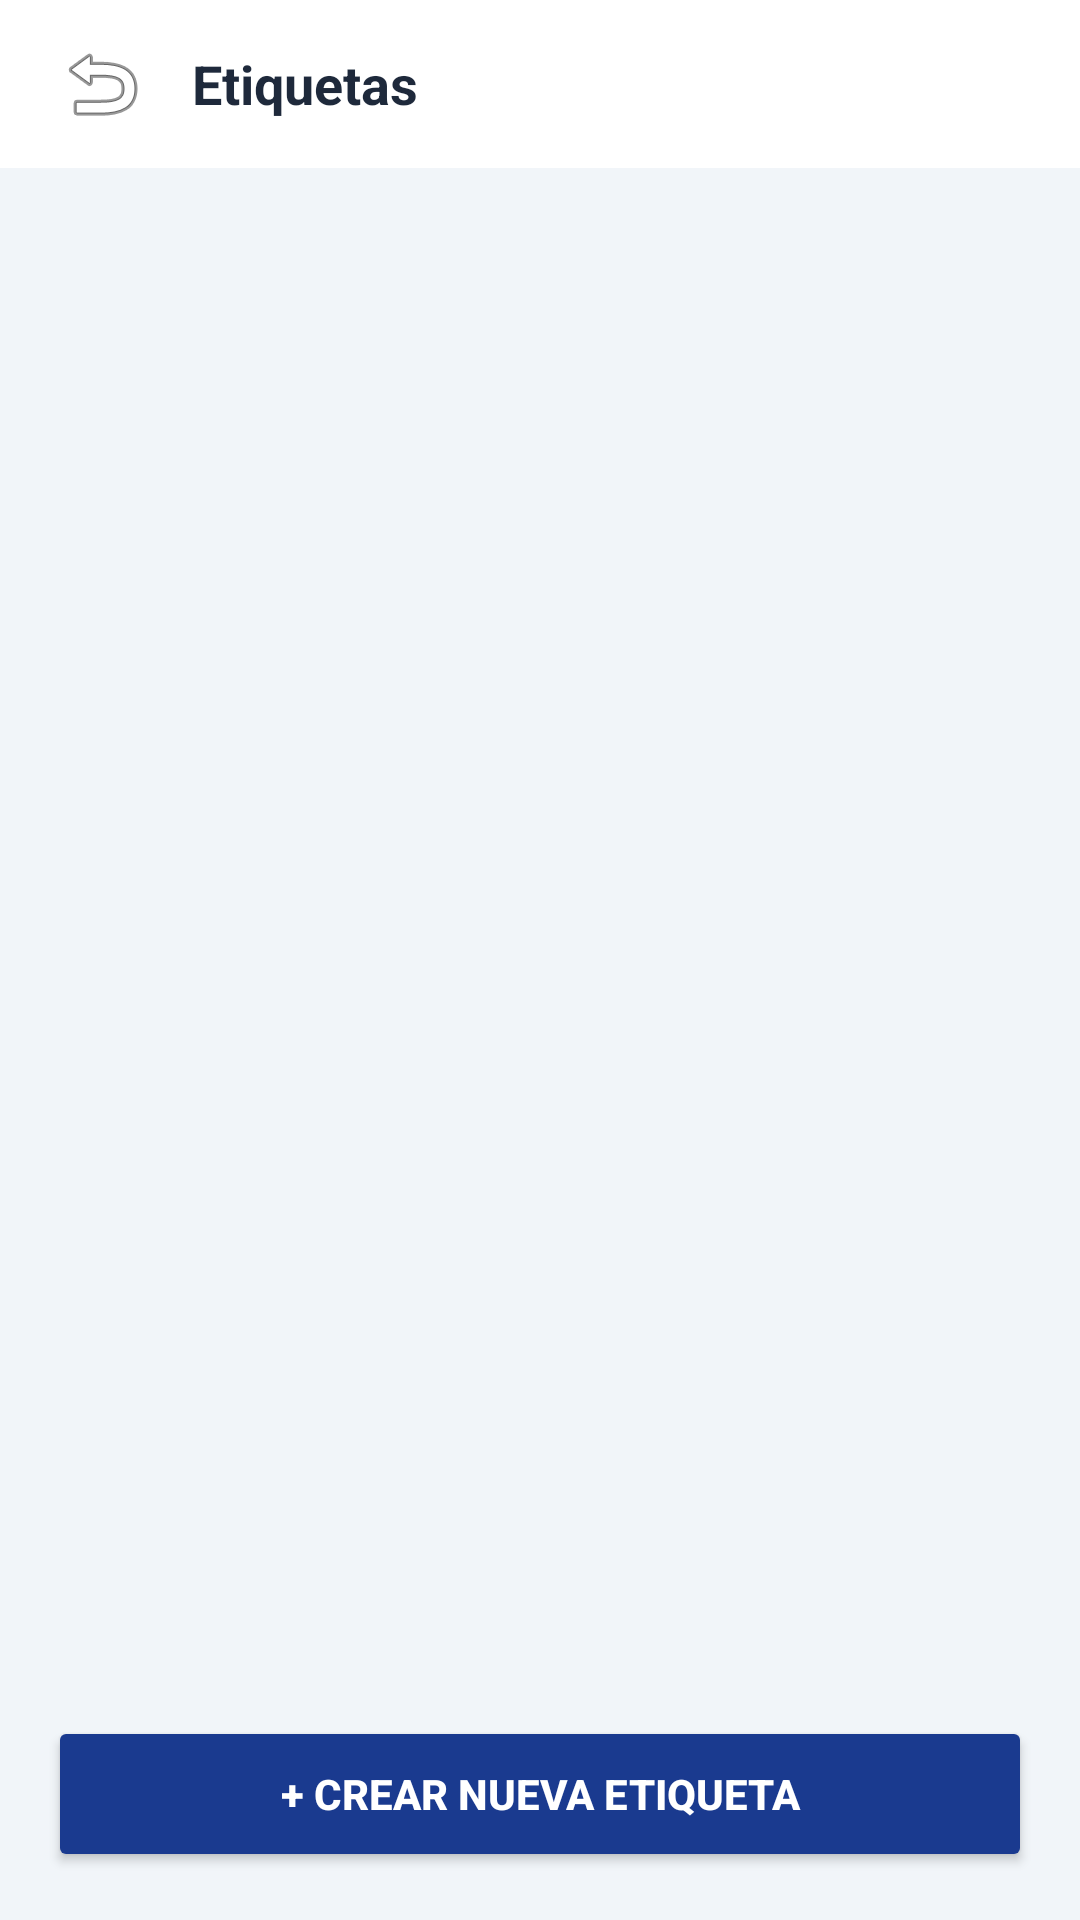

Here is an Android app screen rendered from its layout file. Give the layout XML and the strings, colors and styles it references.
<!-- AndroidManifest.xml: application theme Theme.Beevera -->
<!-- res/layout/fragment_etiquetas.xml -->
<?xml version="1.0" encoding="utf-8"?>
<LinearLayout xmlns:android="http://schemas.android.com/apk/res/android"
    xmlns:app="http://schemas.android.com/apk/res-auto"
    android:layout_width="match_parent"
    android:layout_height="match_parent"
    android:orientation="vertical"
    android:background="#F1F5F9">

    
    <LinearLayout
        android:layout_width="match_parent"
        android:layout_height="56dp"
        android:background="#FFFFFF"
        android:orientation="horizontal"
        android:gravity="center_vertical"
        android:paddingHorizontal="16dp">

        <ImageButton
            android:id="@+id/btnBackEtiquetas"
            android:layout_width="36dp"
            android:layout_height="36dp"
            android:src="@android:drawable/ic_menu_revert"
            android:background="?attr/selectableItemBackgroundBorderless"
            android:layout_marginEnd="12dp"
            android:contentDescription="Volver" />

        <TextView
            android:layout_width="0dp"
            android:layout_height="wrap_content"
            android:layout_weight="1"
            android:text="Etiquetas"
            android:textSize="18sp"
            android:textStyle="bold"
            android:textColor="#1E293B" />
    </LinearLayout>

    
    <androidx.recyclerview.widget.RecyclerView
        android:id="@+id/rvEtiquetas"
        android:layout_width="match_parent"
        android:layout_height="0dp"
        android:layout_weight="1"
        android:layout_marginHorizontal="16dp"
        android:layout_marginTop="16dp"
        android:nestedScrollingEnabled="false" />

    
    <Button
        android:id="@+id/btnCrearEtiqueta"
        android:layout_width="match_parent"
        android:layout_height="52dp"
        android:layout_marginHorizontal="16dp"
        android:layout_marginVertical="16dp"
        android:text="+ CREAR NUEVA ETIQUETA"
        android:textColor="#FFFFFF"
        android:textStyle="bold"
        android:backgroundTint="#1A3A8F" />

</LinearLayout>
<!-- resources referenced by this layout -->
<resources>
  <style name="Theme.Beevera" parent="Base.Theme.Beevera" />
  <style name="Base.Theme.Beevera" parent="Theme.Material3.DayNight.NoActionBar">
          
          
      </style>
</resources>
